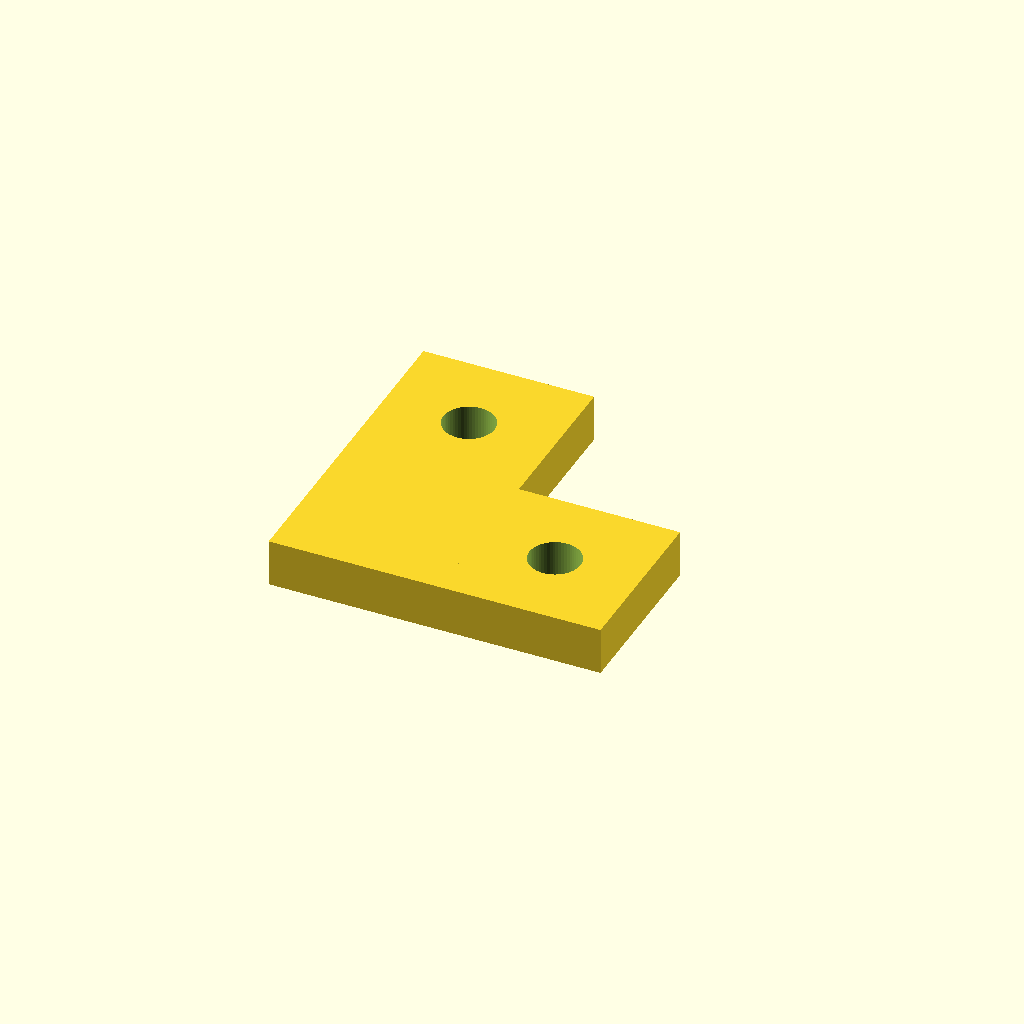
Cell 1: the model at its default parameters.
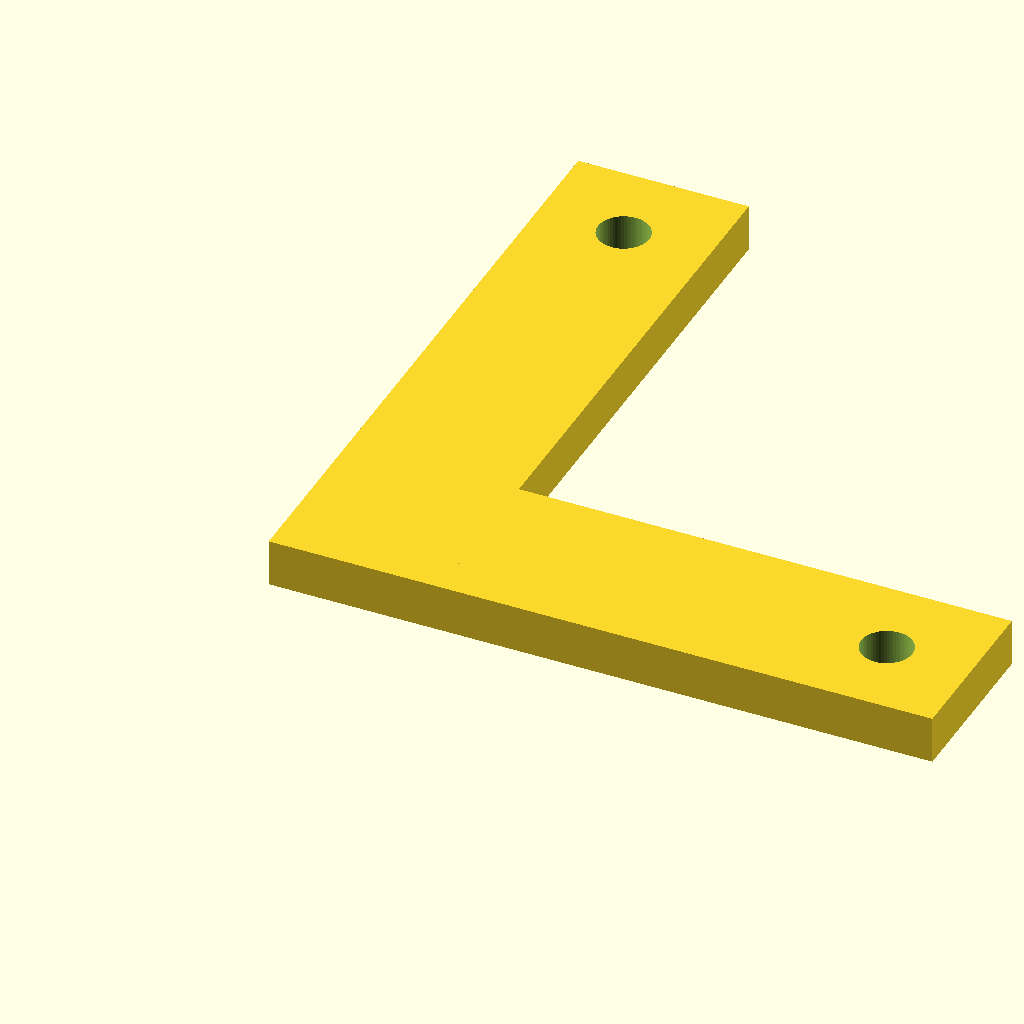
Cell 2: the same model with arm = 70.
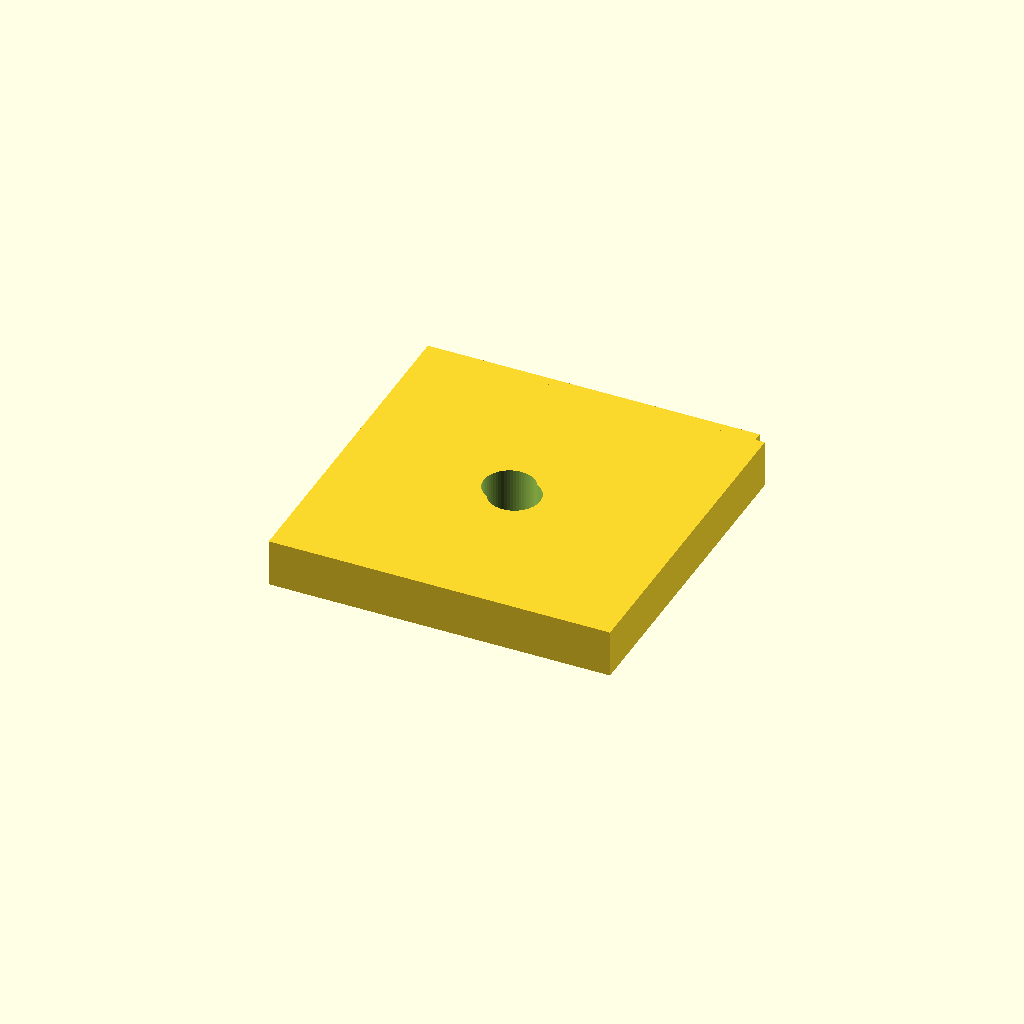
Cell 3 — width set to 36, the other parameters unchanged.
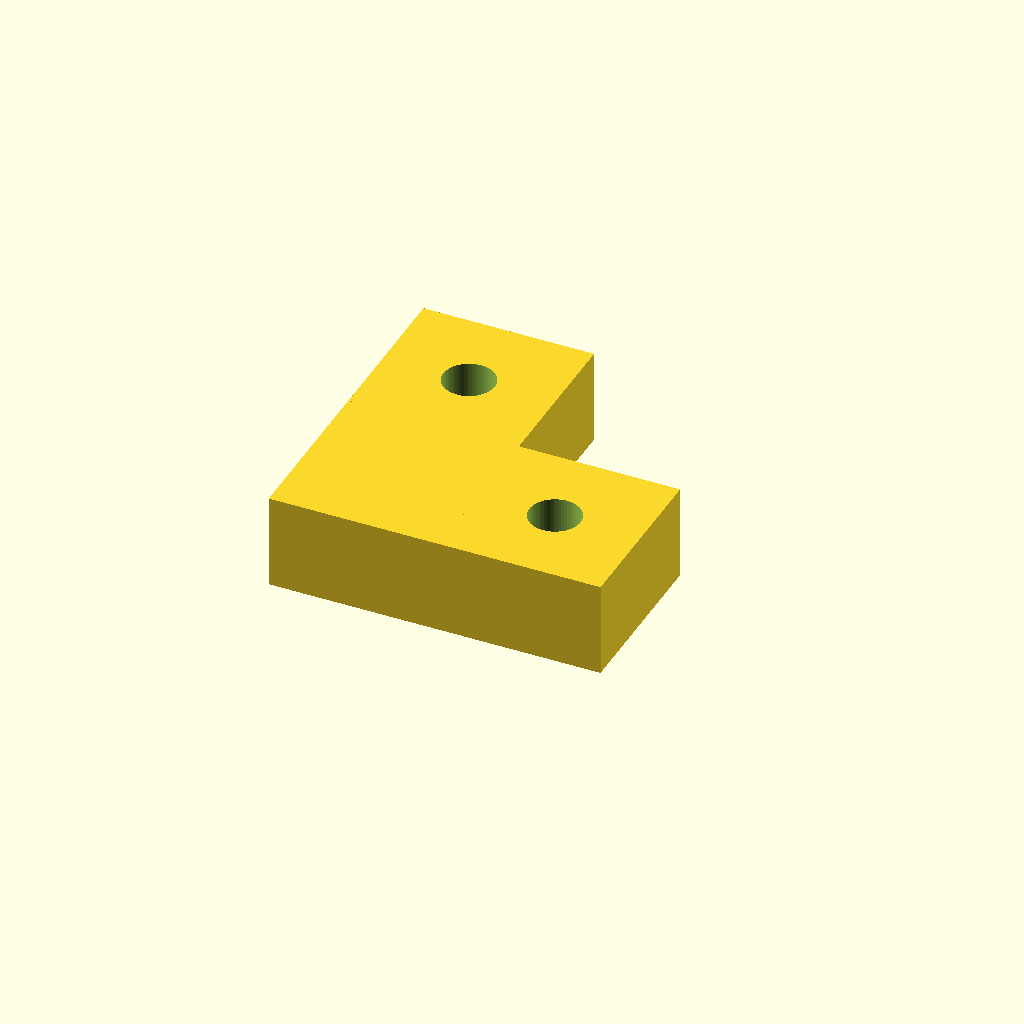
Cell 4 — plate_t set to 10, the other parameters unchanged.
One fixed orthographic camera (rotation 55°, 0°, 25°; colour scheme Cornfield) for every cell.
OpenSCAD source file optional_data/data/parts/part_0549.scad:
// Flat 90-degree corner plate.
$fn = 60;
eps = 0.02;
arm = 35;
width = 18;
plate_t = 5;
difference() {
    union() { cube([arm, width, plate_t]); cube([width, arm, plate_t]); }
    for (p = [[width / 2, arm - width / 2], [arm - width / 2, width / 2]])
        translate([p[0], p[1], -eps]) cylinder(d = 5.4, h = plate_t + 2 * eps);
}
Customizer parameters (derived from the source; name, type, default, range or options):
eps: number, default 0.02
arm: number, default 35
width: number, default 18
plate_t: number, default 5
